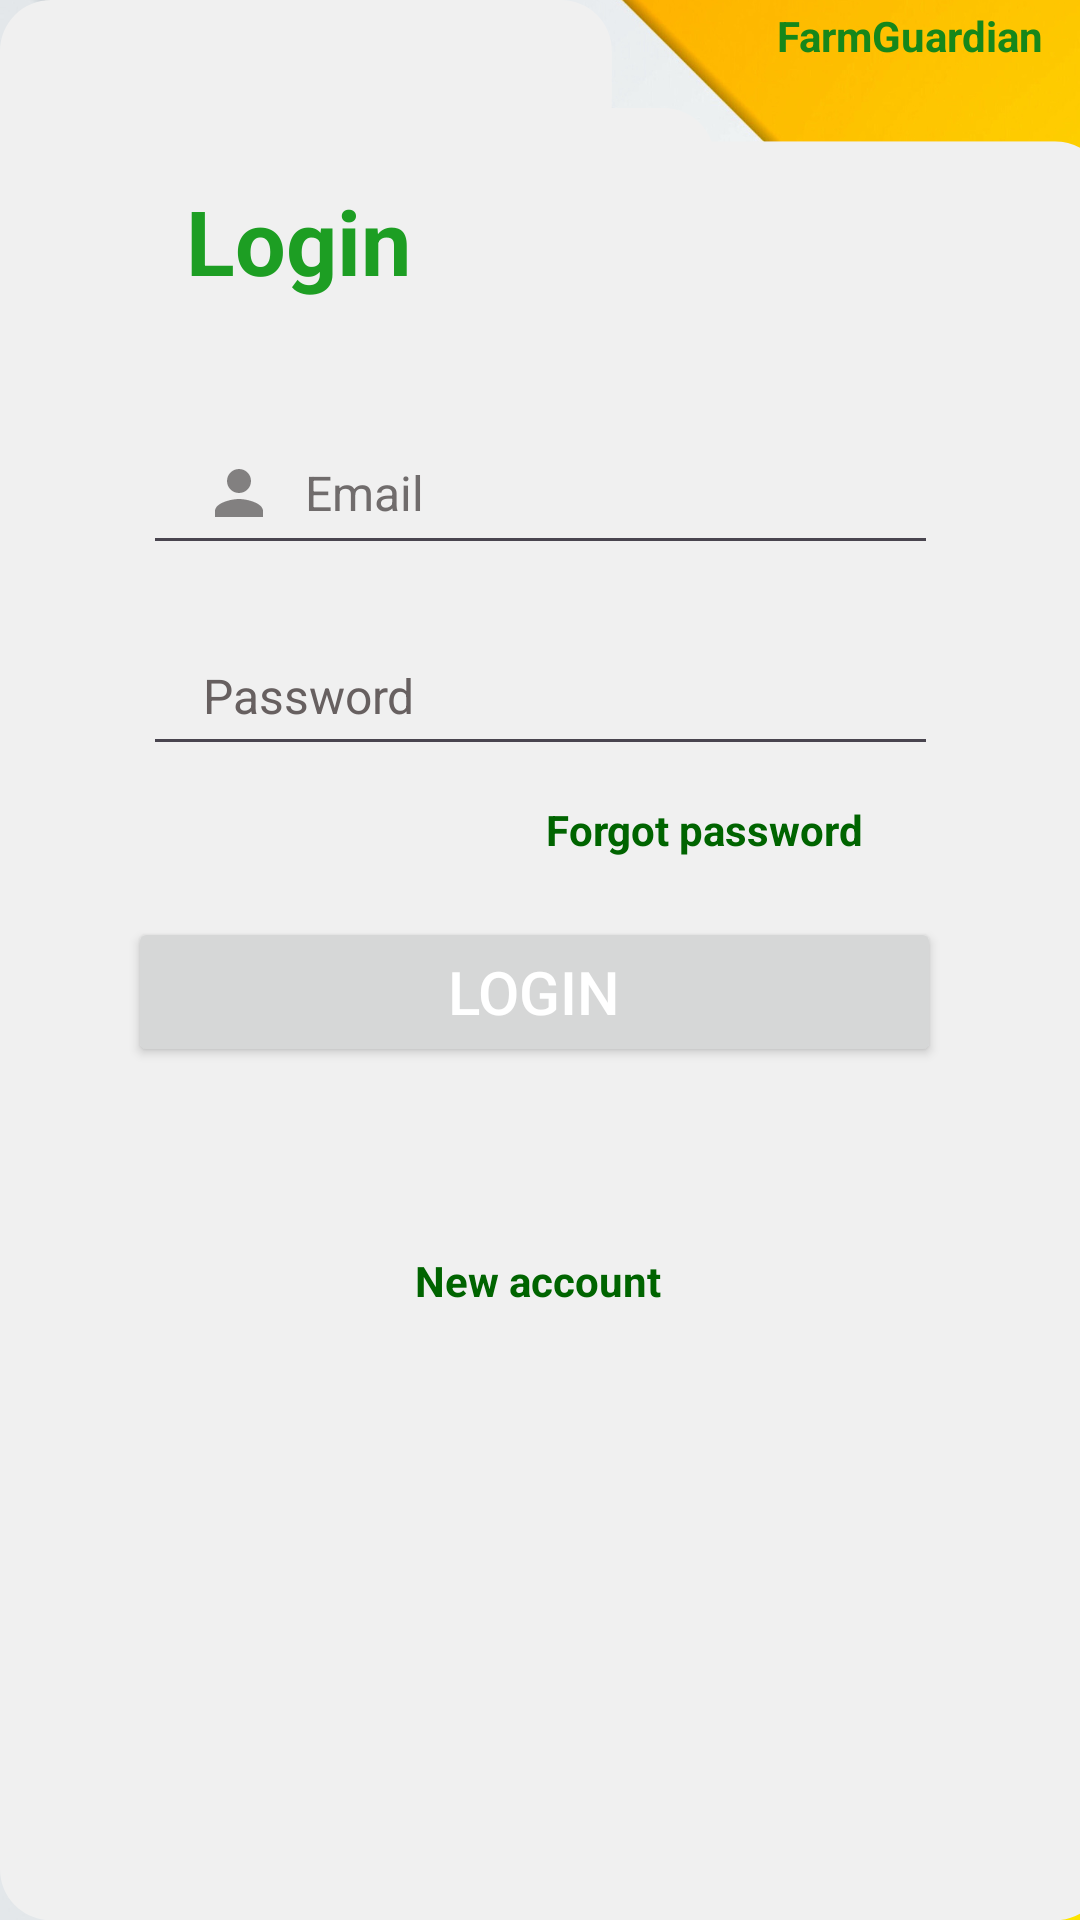

The Android layout XML behind this screen, and the referenced resources:
<!-- AndroidManifest.xml: application theme AppTheme -->
<!-- res/layout/activity_login.xml -->
<?xml version="1.0" encoding="utf-8"?>
<androidx.constraintlayout.widget.ConstraintLayout xmlns:android="http://schemas.android.com/apk/res/android"
    xmlns:app="http://schemas.android.com/apk/res-auto"
    xmlns:tools="http://schemas.android.com/tools"
    android:layout_width="match_parent"
    android:layout_height="match_parent"
    android:background="@drawable/loginfgdesign"
    tools:context=".views.LoginActivityFirebase">


    <TextView
        android:id="@+id/textView4"
        android:layout_width="100dp"
        android:layout_height="18dp"
        android:text="FarmGuardian"
        android:textColor="#16871A"
        android:textColorLink="#151313"
        android:textSize="14sp"
        android:textStyle="bold"
        app:layout_constraintBottom_toBottomOf="parent"
        app:layout_constraintEnd_toEndOf="parent"
        app:layout_constraintHorizontal_bias="0.996"
        app:layout_constraintStart_toStartOf="parent"
        app:layout_constraintTop_toTopOf="parent"
        app:layout_constraintVertical_bias="0.004" />

    <ImageView
        android:id="@+id/imageView"
        android:layout_width="45dp"
        android:layout_height="35dp"

        app:layout_constraintBottom_toBottomOf="parent"
        app:layout_constraintEnd_toEndOf="parent"
        app:layout_constraintHorizontal_bias="1.0"
        app:layout_constraintStart_toStartOf="parent"
        app:layout_constraintTop_toTopOf="parent"
        app:layout_constraintVertical_bias="0.032"
        app:srcCompat="@drawable/fgslogo" />

    <TextView
        android:id="@+id/textViewLogin"
        android:layout_width="wrap_content"
        android:layout_height="wrap_content"
        android:layout_marginStart="2dp"
        android:layout_marginTop="100dp"
        android:layout_marginBottom="40dp"
        android:text="Login"
        android:textColor="#1D9E23"
        android:textColorLink="#151313"
        android:textSize="30sp"
        android:textStyle="bold"
        app:layout_constraintBottom_toTopOf="@+id/editTxtEMAIL"
        app:layout_constraintEnd_toEndOf="parent"
        app:layout_constraintHorizontal_bias="0.212"
        app:layout_constraintStart_toStartOf="parent"
        app:layout_constraintTop_toTopOf="parent"
        app:layout_constraintVertical_bias="1.0" />

    <TextView
        android:id="@+id/textRegister"
        android:layout_width="wrap_content"
        android:layout_height="wrap_content"
        android:layout_marginTop="89dp"
        android:text="New account"
        android:textColor="@color/DarkGreen"
        android:textStyle="bold"
        app:layout_constraintBottom_toBottomOf="parent"
        app:layout_constraintEnd_toEndOf="parent"
        app:layout_constraintHorizontal_bias="0.498"
        app:layout_constraintStart_toStartOf="parent"
        app:layout_constraintTop_toBottomOf="@+id/editTextTextPassword"
        app:layout_constraintVertical_bias="0.264" />

    <EditText
        android:id="@+id/editTxtEMAIL"
        android:layout_width="265dp"
        android:layout_height="48dp"
        android:drawableLeft="@drawable/ic_baseline_person_24"
        android:drawablePadding="10dp"
        android:drawableTint="#B7575454"
        android:ems="10"
        android:hint="Email"
        android:inputType="text"
        android:paddingLeft="20dp"
        android:paddingTop="10dp"
        android:paddingRight="10dp"
        android:paddingBottom="10dp"
        android:textColor="#121111"
        android:textColorHint="#F86C6868"
        android:textSize="16dp"
        app:layout_constraintBottom_toBottomOf="parent"
        app:layout_constraintEnd_toEndOf="parent"
        app:layout_constraintStart_toStartOf="parent"
        app:layout_constraintTop_toTopOf="parent"
        app:layout_constraintVertical_bias="0.237" />

    <EditText
        android:id="@+id/editTextTextPassword"
        android:layout_width="265dp"
        android:layout_height="47dp"
        android:layout_marginTop="20dp"
        android:drawableLeft="@drawable/ic_baseline_security_24"
        android:drawablePadding="10dp"
        android:drawableTint="#B7575454"
        android:ems="10"
        android:hint="Password"
        android:inputType="textPassword"
        android:paddingLeft="20dp"
        android:paddingTop="10dp"
        android:paddingRight="10dp"
        android:paddingBottom="10dp"
        android:textColor="#0E0D0D"
        android:textColorHint="#676060"
        android:textSize="16dp"
        app:layout_constraintBottom_toBottomOf="parent"
        app:layout_constraintEnd_toEndOf="parent"
        app:layout_constraintStart_toStartOf="parent"
        app:layout_constraintTop_toBottomOf="@+id/editTxtEMAIL"
        app:layout_constraintVertical_bias="0.0" />

    <TextView
        android:id="@+id/Forgotpasword"
        android:layout_width="162dp"
        android:layout_height="28dp"


        android:layout_marginEnd="16dp"
        android:text="Forgot password"

        android:textColor="@color/DarkGreen"
        android:textStyle="bold"
        app:layout_constraintBottom_toTopOf="@+id/buttonLogin"
        app:layout_constraintEnd_toEndOf="parent"
        app:layout_constraintTop_toBottomOf="@+id/editTextTextPassword"
        app:layout_constraintVertical_bias="0.518" />

    <Button
        android:id="@+id/buttonLogin"
        android:layout_width="271dp"
        android:layout_height="50dp"
        android:text="Login"
        android:textColor="#FFFFFF"
        android:textColorLink="#673AB7"
        android:textSize="20sp"
        app:layout_constraintBottom_toBottomOf="parent"
        app:layout_constraintEnd_toEndOf="parent"
        app:layout_constraintHorizontal_bias="0.478"
        app:layout_constraintStart_toStartOf="parent"
        app:layout_constraintTop_toTopOf="parent"
        app:layout_constraintVertical_bias="0.518" />
</androidx.constraintlayout.widget.ConstraintLayout>
<!-- resources referenced by this layout -->
<resources>
  <color name="DarkGreen">#006400</color>
  <!-- drawable ic_baseline_person_24 (drawable) -->
  <vector android:height="24dp" android:tint="#C3C3BC"
      android:viewportHeight="24" android:viewportWidth="24"
      android:width="24dp" xmlns:android="http://schemas.android.com/apk/res/android">
      <path android:fillColor="@android:color/white" android:pathData="M12,12c2.21,0 4,-1.79 4,-4s-1.79,-4 -4,-4 -4,1.79 -4,4 1.79,4 4,4zM12,14c-2.67,0 -8,1.34 -8,4v2h16v-2c0,-2.66 -5.33,-4 -8,-4z"/>
  </vector>
  <!-- drawable loginfgdesign: png bitmap (drawable, 51053 bytes) -->
  <style name="AppTheme" parent="Base.Theme.FarmGuardian">
  
          <item name="android:statusBarColor">@color/DarkGreen</item>
      </style>
  <style name="Base.Theme.FarmGuardian" parent="Theme.Material3.DayNight.NoActionBar">
  
      </style>
</resources>
